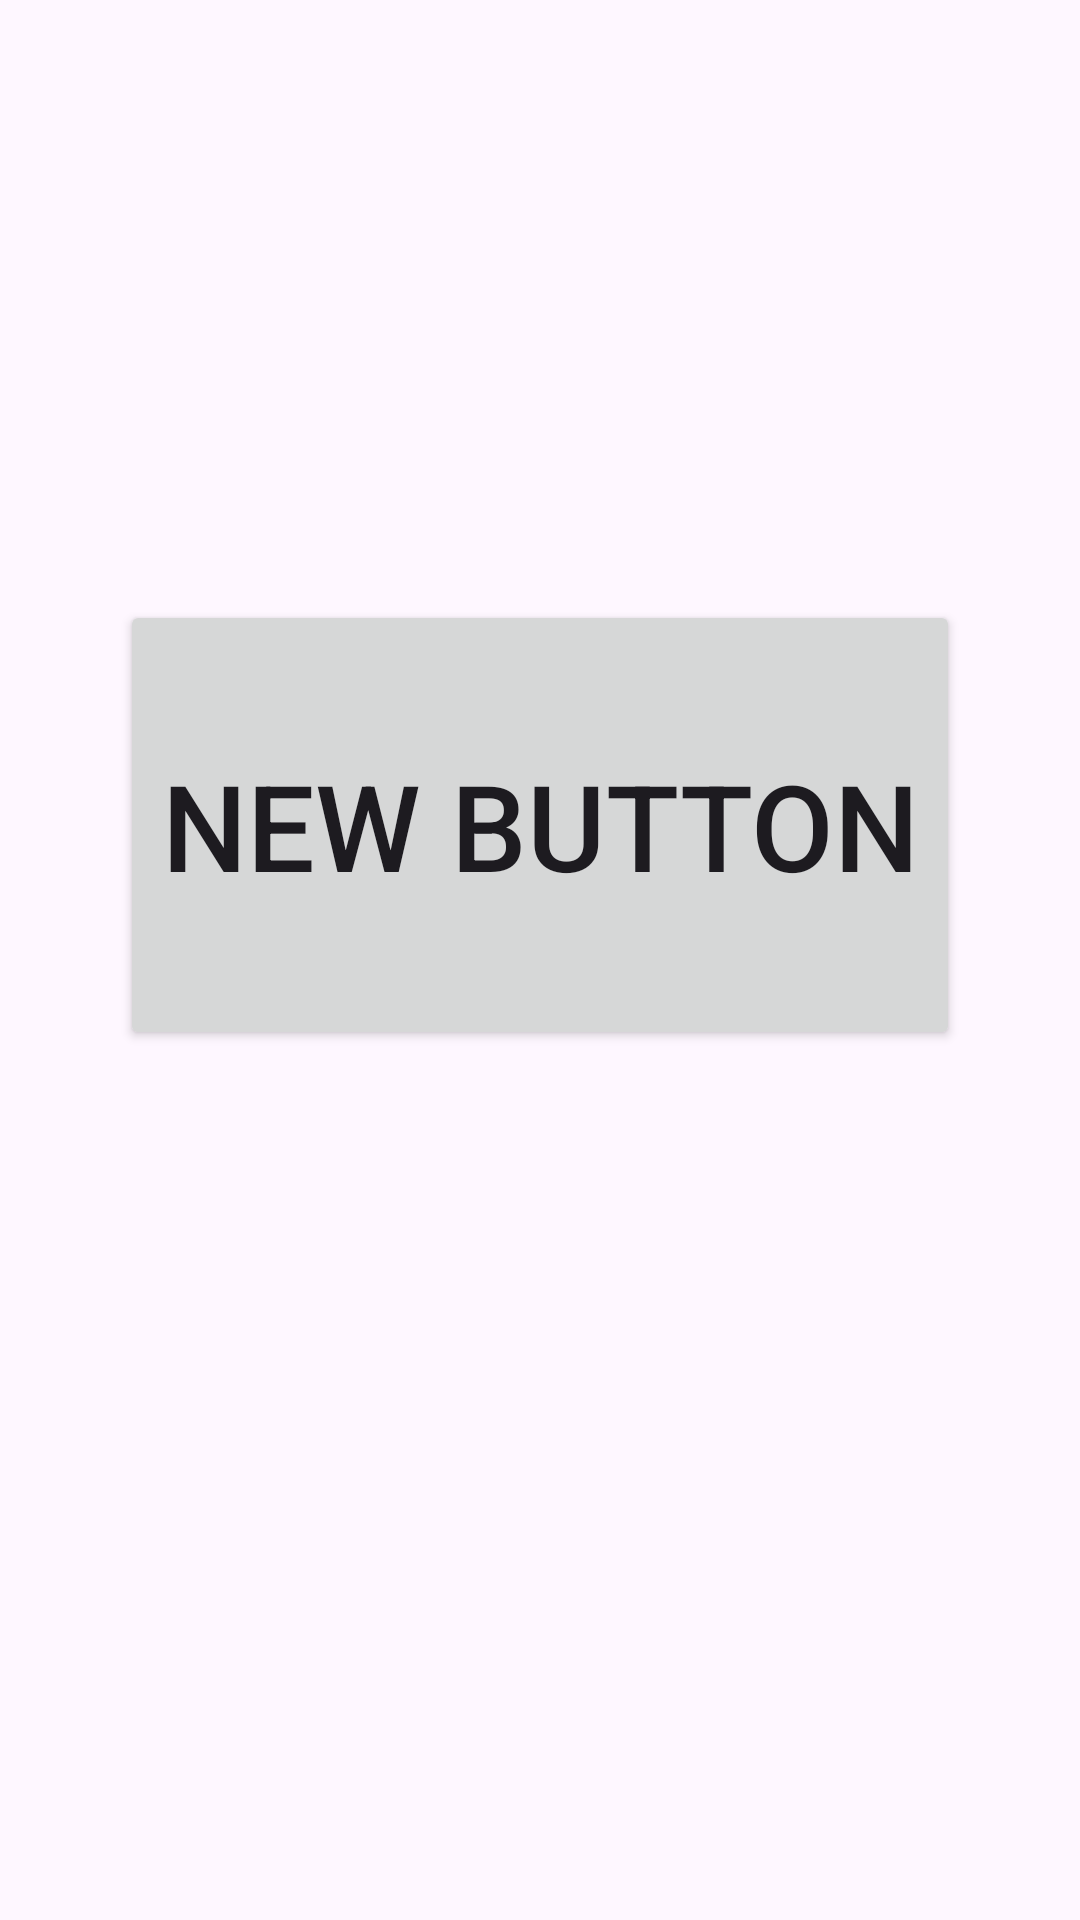

Here is an Android app screen rendered from its layout file. Give the layout XML and the strings, colors and styles it references.
<!-- AndroidManifest.xml: application theme Theme.FreeCards -->
<!-- res/layout/activity_second.xml -->
<?xml version="1.0" encoding="utf-8"?>
<androidx.constraintlayout.widget.ConstraintLayout xmlns:android="http://schemas.android.com/apk/res/android"
    xmlns:app="http://schemas.android.com/apk/res-auto"
    xmlns:tools="http://schemas.android.com/tools"
    android:layout_width="match_parent"
    android:layout_height="match_parent">

    <Button
        android:layout_width="280dp"
        android:layout_height="150dp"
        android:layout_marginTop="200dp"
        android:text="New Button"
        android:textSize="40sp"


        app:layout_constraintEnd_toEndOf="parent"
        app:layout_constraintStart_toStartOf="parent"
        app:layout_constraintTop_toTopOf="parent" />

</androidx.constraintlayout.widget.ConstraintLayout>
<!-- resources referenced by this layout -->
<resources>
  <style name="Theme.FreeCards" parent="Base.Theme.FreeCards" />
  <style name="Base.Theme.FreeCards" parent="Theme.Material3.DayNight.NoActionBar">
          
          
      </style>
</resources>
